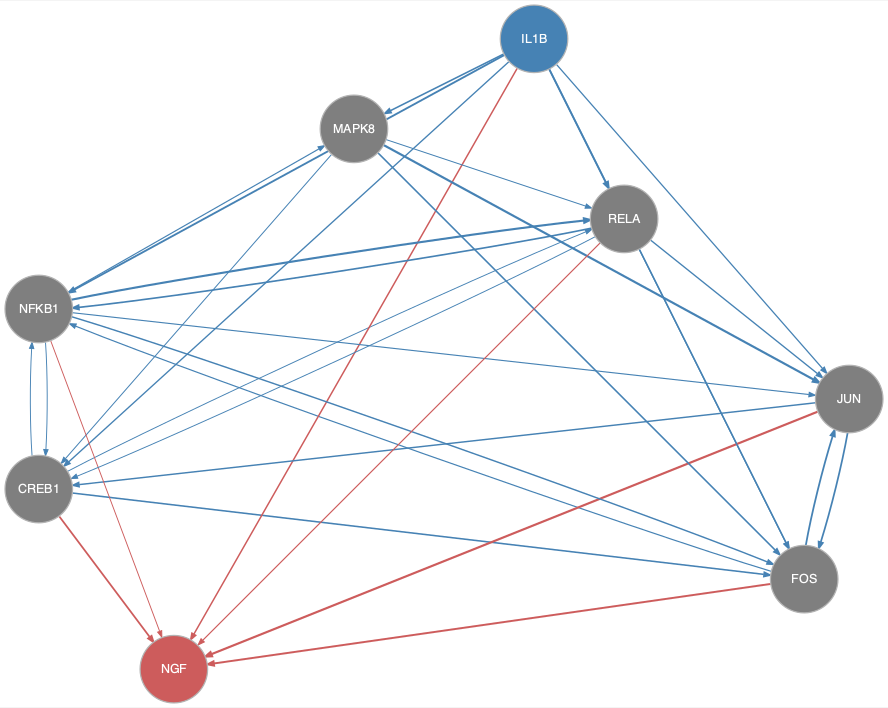

The data file committed next to this chart (first rows):
from	to
CREB1	FOS
CREB1	NFKB1
CREB1	RELA
FOS	JUN
FOS	NFKB1
IL1B	CREB1
IL1B	FOS
IL1B	JUN
IL1B	MAPK8
IL1B	NFKB1
IL1B	RELA
JUN	CREB1
JUN	FOS
MAPK8	CREB1
MAPK8	FOS
MAPK8	JUN
MAPK8	RELA
NFKB1	CREB1
NFKB1	FOS
NFKB1	JUN
NFKB1	MAPK8
NFKB1	RELA
RELA	CREB1
RELA	FOS
RELA	JUN
RELA	NFKB1
CREB1	NGF
FOS	NGF
IL1B	NGF
JUN	NGF
NFKB1	NGF
RELA	NGF
